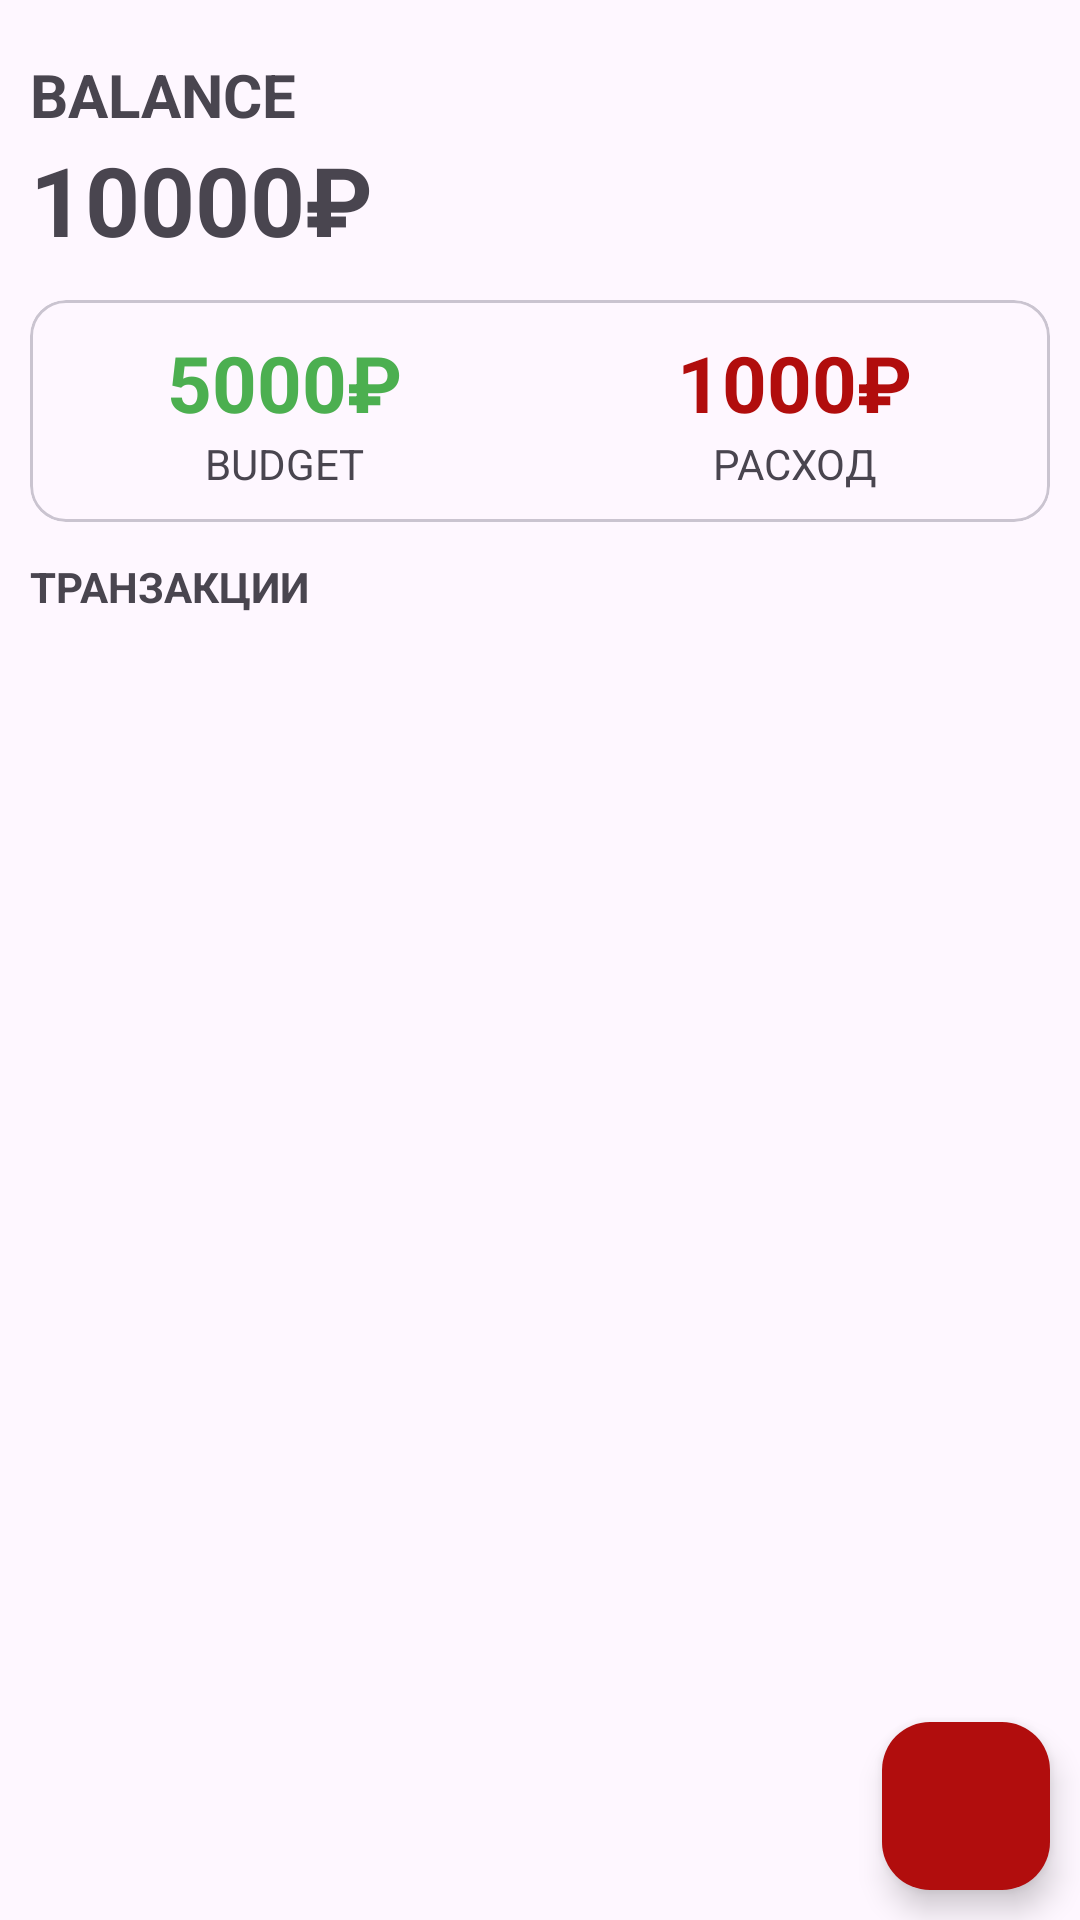

Reconstruct the res/layout file that produces this screen, plus the resources it refers to.
<!-- AndroidManifest.xml: application theme Theme.Financial_analysis -->
<!-- res/layout/activity_main.xml -->
<?xml version="1.0" encoding="utf-8"?>
<androidx.coordinatorlayout.widget.CoordinatorLayout
    android:id="@+id/coordinator"
    xmlns:android="http://schemas.android.com/apk/res/android"
    xmlns:app="http://schemas.android.com/apk/res-auto"
    xmlns:tools="http://schemas.android.com/tools"
    android:layout_width="match_parent"
    android:layout_height="match_parent">
    <RelativeLayout
        android:layout_width="match_parent"
        android:layout_height="match_parent"
        tools:context=".MainActivity">

        <LinearLayout
            android:id="@+id/balance_layout"
            android:layout_width="match_parent"
            android:layout_height="wrap_content"
            android:orientation="vertical"
            android:layout_marginStart="10dp"
            android:layout_marginTop="18dp">
            <TextView
                android:layout_width="wrap_content"
                android:layout_height="wrap_content"
                android:text="Balance"
                android:textAllCaps="true"
                android:textStyle="bold"
                android:textSize="20sp"/>
            <TextView
                android:id="@+id/balance"
                android:layout_width="wrap_content"
                android:layout_height="wrap_content"
                android:text="10000₽"
                android:textSize="32sp"
                android:textStyle="bold"/>
        </LinearLayout>
        <com.google.android.material.card.MaterialCardView
            android:id="@+id/dashboard"
            android:layout_width="match_parent"
            android:layout_height="wrap_content"
            android:layout_below="@id/balance_layout"
            android:layout_marginTop="12dp"
            android:layout_marginStart="10dp"
            android:layout_marginEnd="10dp"
            app:cardCornerRadius="12dp">
            <LinearLayout
                android:layout_width="match_parent"
                android:layout_height="wrap_content"
                android:layout_marginTop="10dp"
                android:layout_marginBottom="10dp">
                <LinearLayout
                    android:layout_width="wrap_content"
                    android:layout_height="wrap_content"
                    android:orientation="vertical"
                    android:layout_weight="0.5"
                    android:gravity="center">
                    <TextView
                        android:id="@+id/budget"
                        android:layout_width="wrap_content"
                        android:layout_height="wrap_content"
                        android:text="5000₽"
                        android:textStyle="bold"
                        android:textSize="26sp"
                        android:textColor="@color/green"/>
                    <TextView
                        android:layout_width="wrap_content"
                        android:layout_height="wrap_content"
                        android:text="Budget"
                        android:textSize="14sp"
                        android:textAllCaps="true"/>
                </LinearLayout>
                <LinearLayout
                    android:layout_width="wrap_content"
                    android:layout_height="wrap_content"
                    android:orientation="vertical"
                    android:layout_weight="0.5"
                    android:gravity="center">
                    <TextView
                        android:id="@+id/expense"
                        android:layout_width="wrap_content"
                        android:layout_height="wrap_content"
                        android:text="1000₽"
                        android:textStyle="bold"
                        android:textSize="26sp"
                        android:textColor="@color/red"/>
                    <TextView
                        android:layout_width="wrap_content"
                        android:layout_height="wrap_content"
                        android:text="Расход"
                        android:textSize="14sp"
                        android:textAllCaps="true"/>
                </LinearLayout>
            </LinearLayout>

        </com.google.android.material.card.MaterialCardView>

        <TextView
            android:id="@+id/recyclerview_title"
            android:layout_width="wrap_content"
            android:layout_height="wrap_content"
            android:text="Транзакции"
            android:textStyle="bold"
            android:textSize="14sp"
            android:textAllCaps="true"
            android:layout_below="@id/dashboard"
            android:layout_marginTop="12dp"
            android:layout_marginStart="10dp"/>

        <androidx.recyclerview.widget.RecyclerView
            android:id="@+id/recyclerView"
            android:layout_width="match_parent"
            android:layout_height="match_parent"
            android:layout_below="@id/recyclerview_title"
            android:layout_marginTop="10dp"/>

        <com.google.android.material.floatingactionbutton.FloatingActionButton
            android:id="@+id/AddBtn"
            android:layout_width="wrap_content"
            android:layout_height="wrap_content"
            android:layout_alignParentBottom="true"
            android:layout_alignParentRight="true"
            android:layout_margin="10dp"
            android:src="@drawable/ic_add"
            android:backgroundTint="@color/red"
            app:tint="@color/white"
            app:borderWidth="0dp"/>

    </RelativeLayout>

</androidx.coordinatorlayout.widget.CoordinatorLayout>
<!-- resources referenced by this layout -->
<resources>
  <color name="green">#4CAF50</color>
  <color name="red">#B10D0D</color>
  <color name="white">#fff</color>
  <style name="Theme.Financial_analysis" parent="Base.Theme.Financial_analysis" />
  <style name="Base.Theme.Financial_analysis" parent="Theme.Material3.DayNight.NoActionBar">
          
          
      </style>
</resources>
